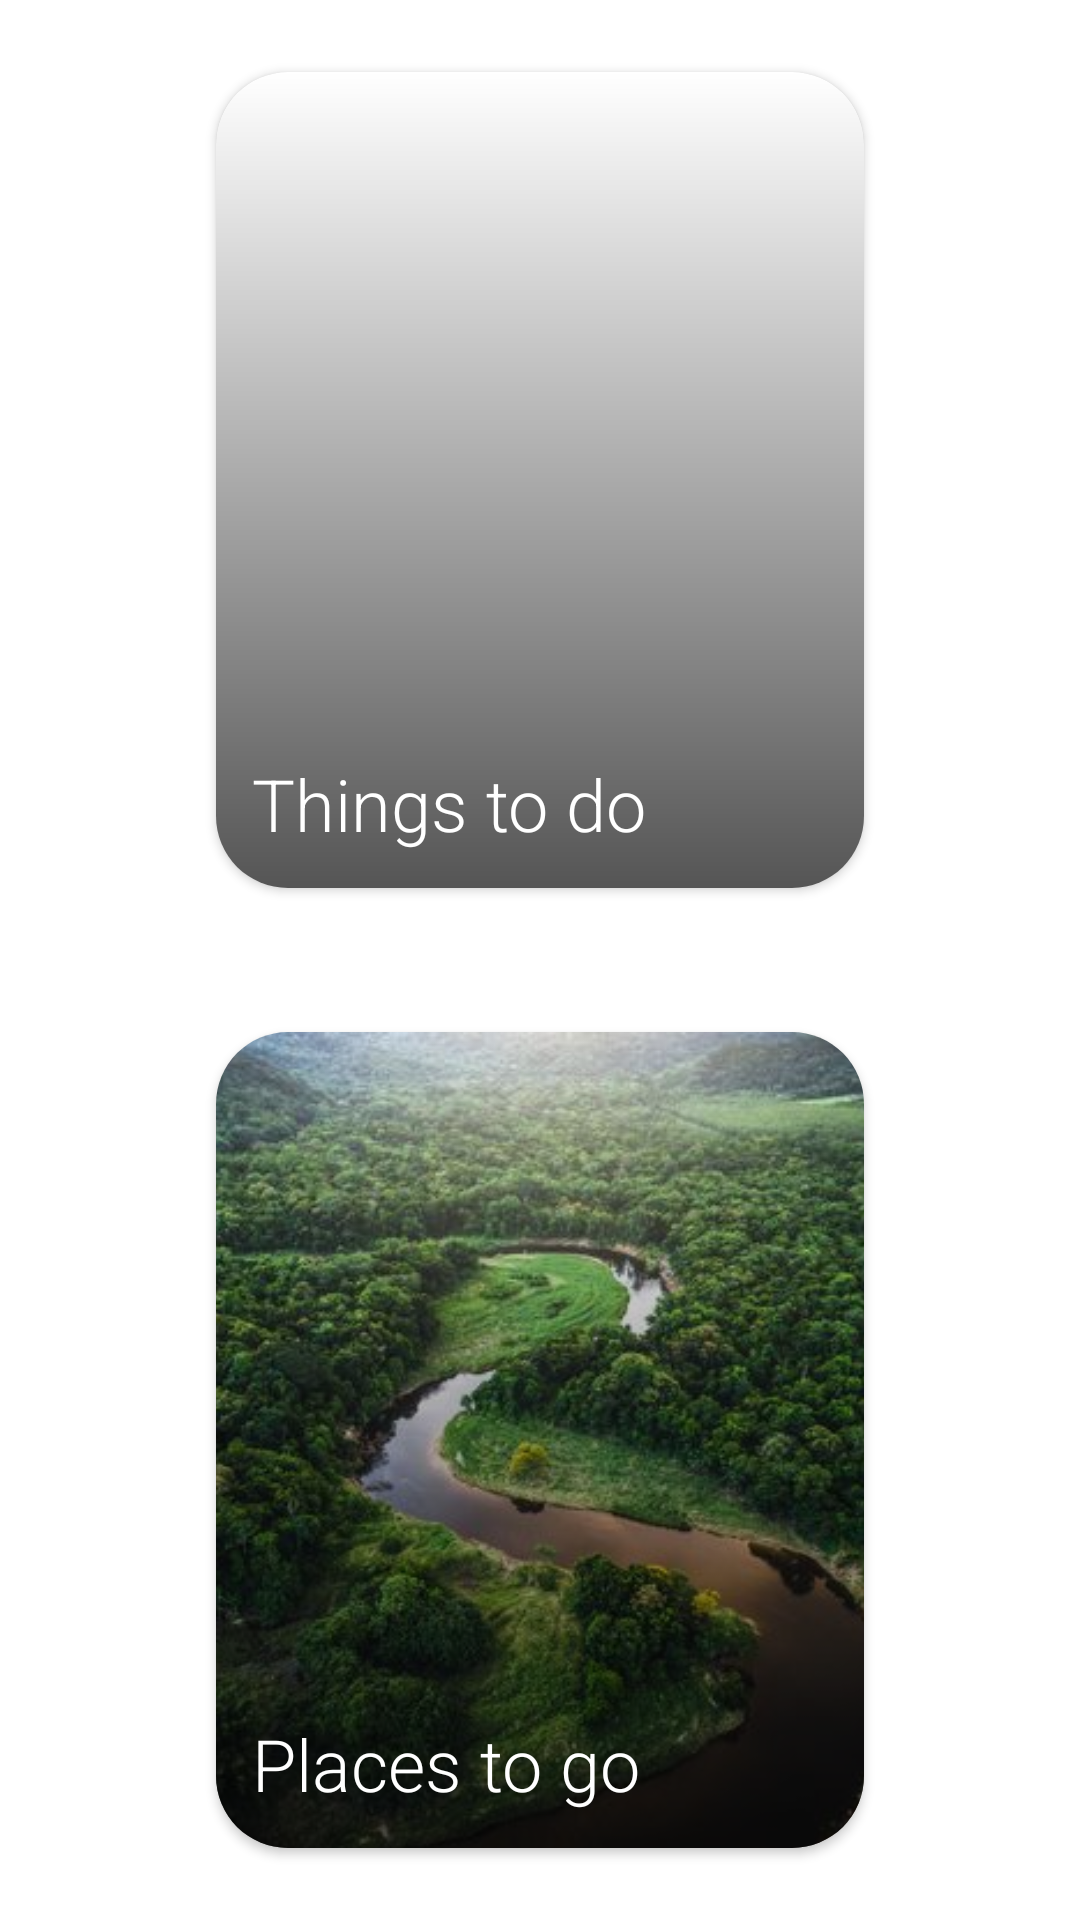

Write the Android layout XML for this screen, with the resource values it uses.
<!-- AndroidManifest.xml: application theme Theme.BucketList -->
<!-- res/layout/activity_main.xml -->
<?xml version="1.0" encoding="utf-8"?>
<LinearLayout xmlns:android="http://schemas.android.com/apk/res/android"
    xmlns:app="http://schemas.android.com/apk/res-auto"
    android:layout_width="match_parent"
    android:layout_height="match_parent"
    android:gravity="center"
    android:orientation="vertical"
    android:paddingStart="48dp"
    android:paddingEnd="48dp">


    <androidx.cardview.widget.CardView
        android:id="@+id/card_view_things_to_do"
        android:layout_width="match_parent"
        android:layout_height="0dp"
        android:layout_margin="24dp"
        android:layout_weight="1"
        app:cardCornerRadius="24dp">

        <ImageView
            android:layout_width="match_parent"
            android:layout_height="match_parent"
            android:scaleType="centerCrop"
            android:src="@drawable/scubadive" />

        <View
            android:layout_width="match_parent"
            android:layout_height="match_parent"
            android:background="@drawable/gradient_background" />

        <TextView
            android:layout_width="match_parent"
            android:layout_height="wrap_content"
            android:layout_gravity="bottom"
            android:layout_margin="12dp"
            android:fontFamily="sans-serif-light"
            android:text="@string/text_things_to_do"
            android:textColor="#FFFFFF"
            android:textSize="24sp" />

    </androidx.cardview.widget.CardView>


    <androidx.cardview.widget.CardView
        android:id="@+id/card_view_places_to_go"
        android:layout_width="match_parent"
        android:layout_height="0dp"
        android:layout_margin="24dp"
        android:layout_weight="1"
        app:cardCornerRadius="24dp">

        <ImageView
            android:layout_width="match_parent"
            android:layout_height="match_parent"
            android:scaleType="centerCrop"
            android:src="@drawable/amazon" />

        <View
            android:layout_width="match_parent"
            android:layout_height="match_parent"
            android:background="@drawable/gradient_background" />

        <TextView
            android:layout_width="match_parent"
            android:layout_height="wrap_content"
            android:layout_gravity="bottom"
            android:layout_margin="12dp"
            android:fontFamily="sans-serif-light"
            android:text="@string/text_places_to_go"
            android:textColor="#FFFFFF"
            android:textSize="24sp" />

    </androidx.cardview.widget.CardView>

</LinearLayout>
<!-- resources referenced by this layout -->
<resources>
  <!-- drawable amazon: jpg bitmap (drawable-nodpi, 52903 bytes) -->
  <!-- drawable gradient_background (drawable) -->
  <?xml version="1.0" encoding="utf-8"?>
  <shape xmlns:android="http://schemas.android.com/apk/res/android">
      <gradient
          android:angle="270"
          android:endColor="#AA000000"
          android:startColor="#00FFFFFF" />
  </shape>
  <string name="text_places_to_go">Places to go</string>
  <string name="text_things_to_do">Things to do</string>
  <style name="Theme.BucketList" parent="Theme.MaterialComponents.DayNight.DarkActionBar">
          
          <item name="colorPrimary">@color/purple_500</item>
          <item name="colorPrimaryVariant">@color/purple_700</item>
          <item name="colorOnPrimary">@color/white</item>
          
          <item name="colorSecondary">@color/teal_200</item>
          <item name="colorSecondaryVariant">@color/teal_700</item>
          <item name="colorOnSecondary">@color/black</item>
          
          <item name="android:statusBarColor">?attr/colorPrimaryVariant</item>
          
      </style>
  <!-- not gathered from this repository: default colours our renderer supplied (Android Studio template values) -->
  <color name="purple_500">#FF6200EE</color>
  <color name="purple_700">#FF3700B3</color>
  <color name="teal_200">#FF03DAC5</color>
  <color name="teal_700">#FF018786</color>
  <color name="black">#FF000000</color>
  <color name="white">#FFFFFFFF</color>
</resources>
